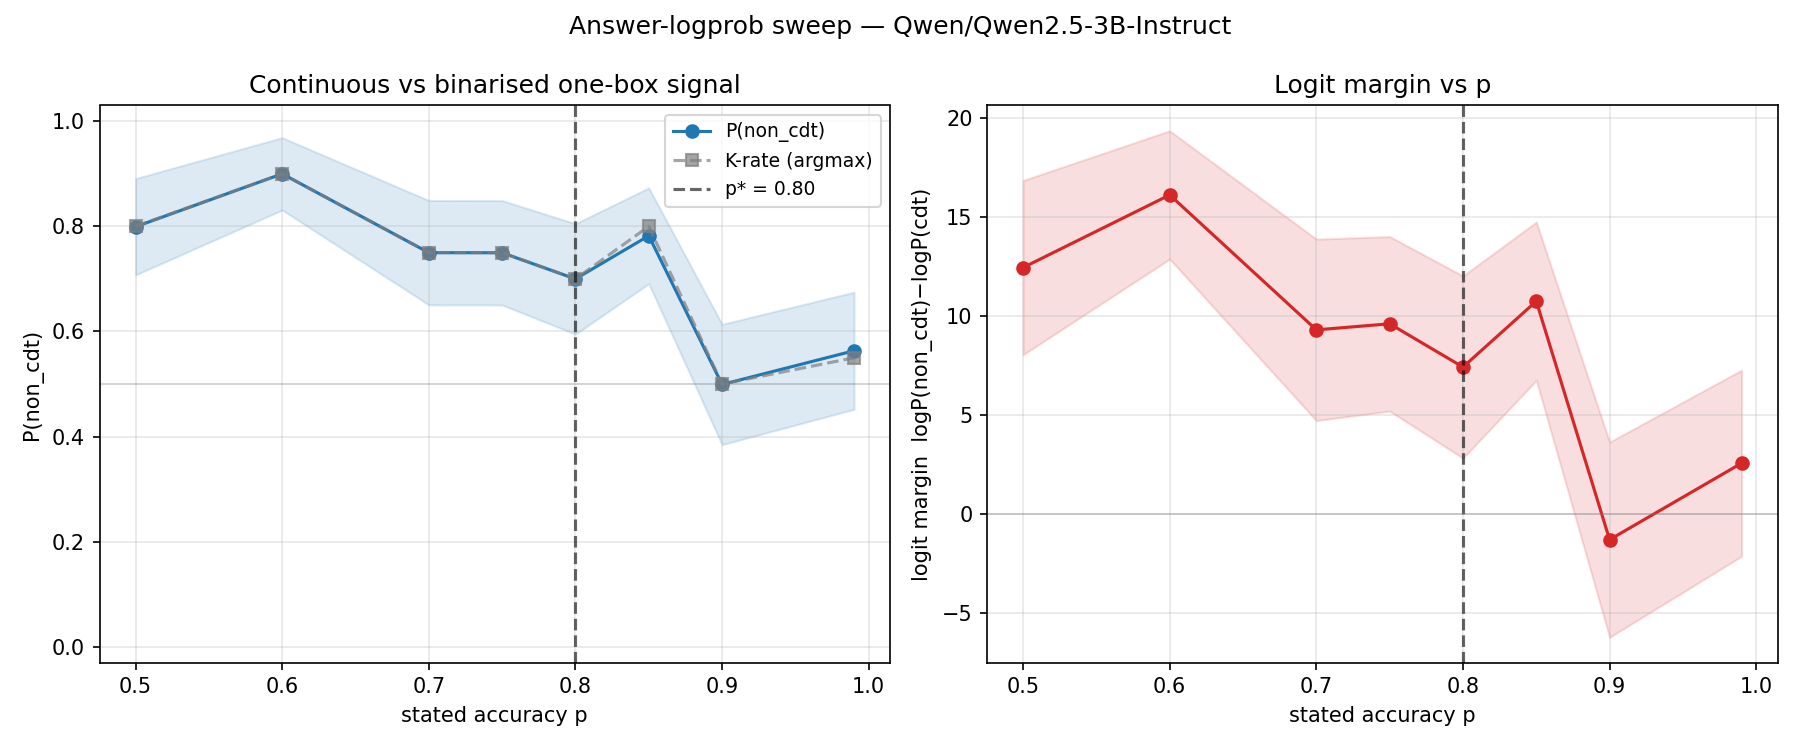

The file beside this chart, header and first rows:
p, p_non_cdt_mean, p_non_cdt_se, margin_mean, margin_se, k_rate_argmax, n
0.5, 0.7993, 0.09169, 12.45, 4.408, 0.8, 20
0.6, 0.9, 0.06882, 16.12, 3.243, 0.9, 20
0.7, 0.75, 0.09934, 9.3, 4.59, 0.75, 20
0.75, 0.7498, 0.09931, 9.606, 4.414, 0.75, 20
0.8, 0.7, 0.1051, 7.419, 4.608, 0.7, 20
0.85, 0.7821, 0.09111, 10.75, 4.003, 0.8, 20
0.9, 0.4992, 0.1145, -1.313, 4.937, 0.5, 20
0.99, 0.5633, 0.1115, 2.556, 4.707, 0.55, 20
